Dataset: dataset (GitHub, arorahardeep/transferLearnCars). Classes: BMW, bugati, Ferrari, lambo, Pagani.

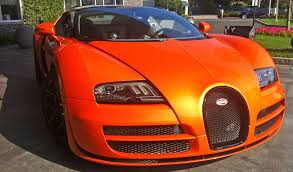
Label: bugati

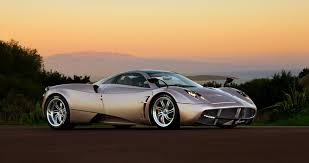
Label: Pagani

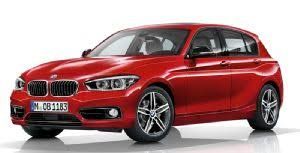
Label: BMW

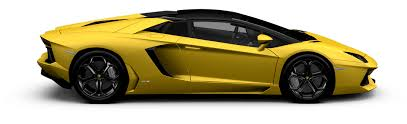
Label: lambo

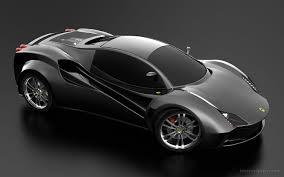
Label: Ferrari

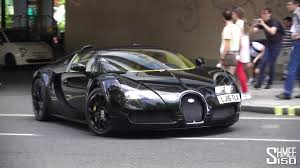
Label: bugati
